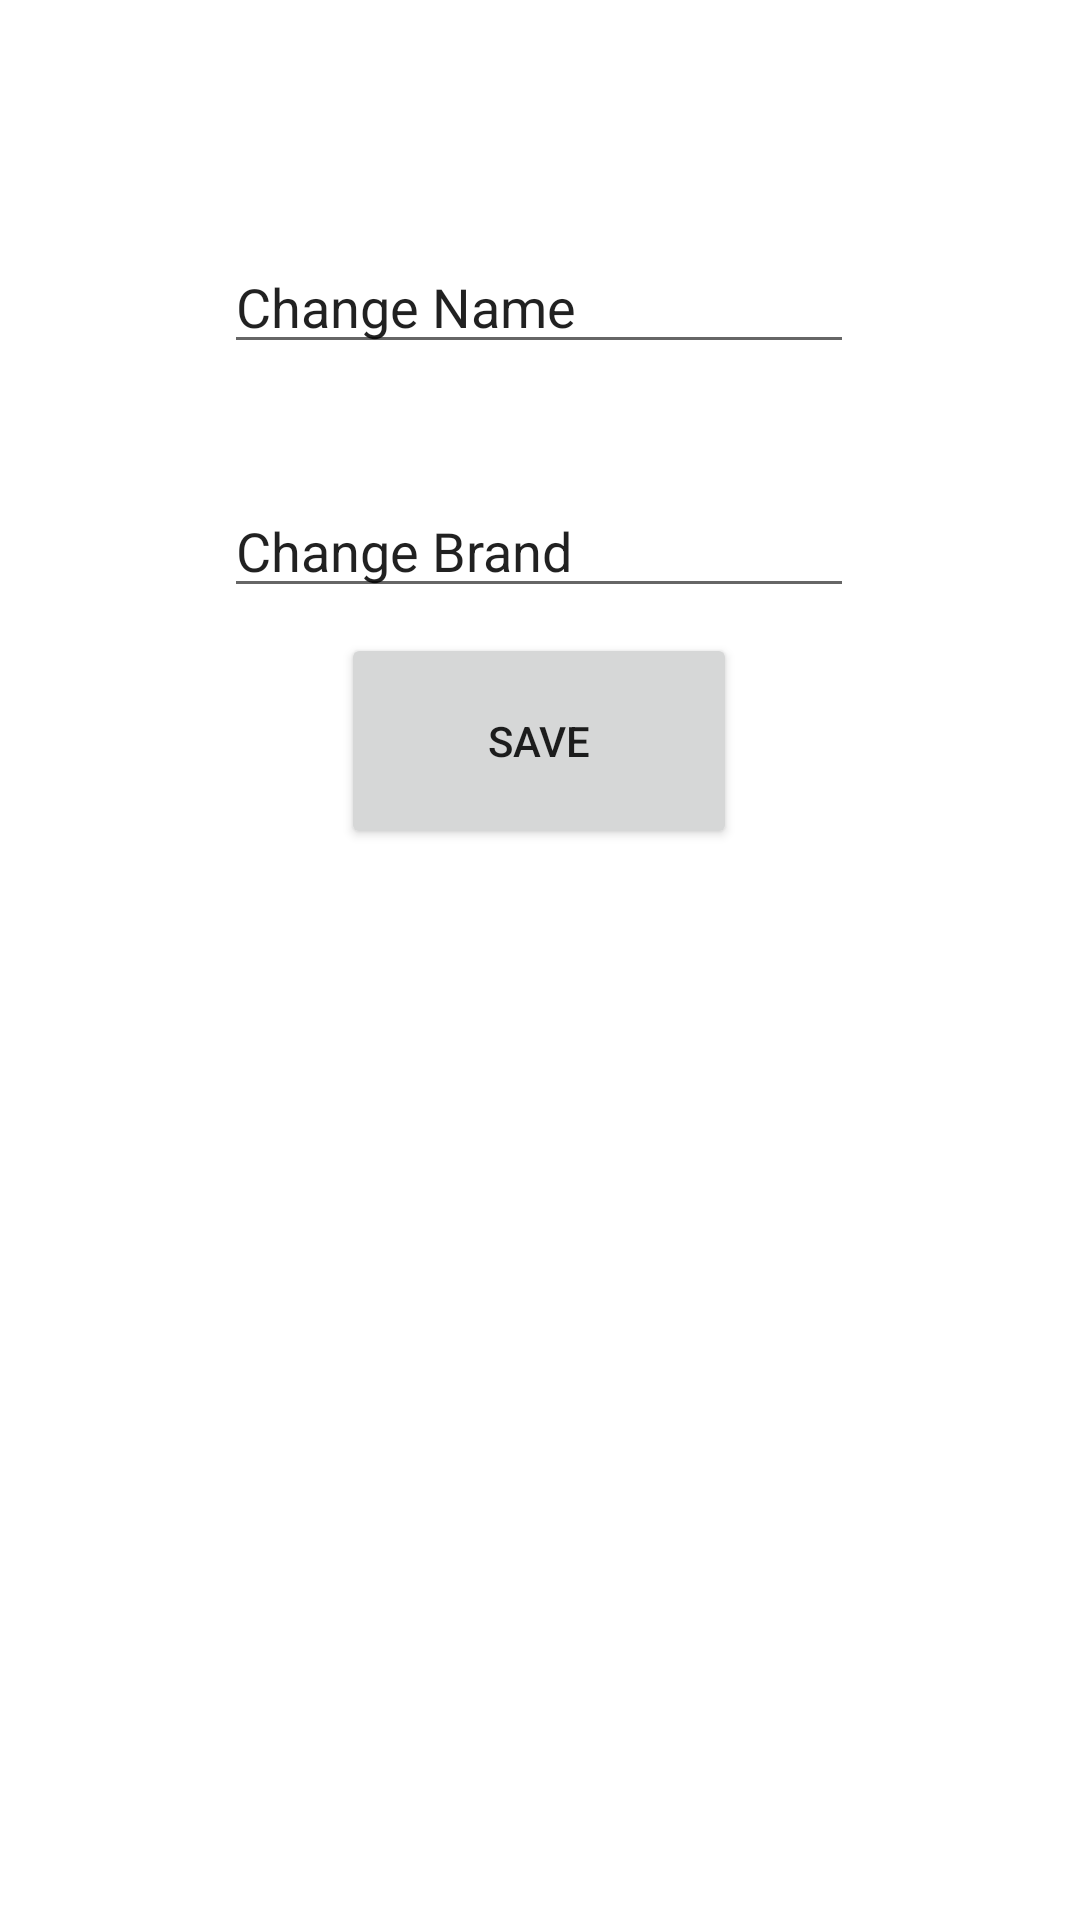

Produce the Android XML layout that renders to this screen, including the resource entries it uses.
<!-- AndroidManifest.xml: application theme Theme.Sahnaoglu_ogulcan__rentalcar -->
<!-- res/layout/fragmentlayout.xml -->
<?xml version="1.0" encoding="utf-8"?>
<androidx.constraintlayout.widget.ConstraintLayout
    xmlns:android="http://schemas.android.com/apk/res/android"
    xmlns:app="http://schemas.android.com/apk/res-auto"
    xmlns:tools="http://schemas.android.com/tools"
    android:layout_width="match_parent"
    android:layout_height="match_parent">

    <EditText
        android:id="@+id/edittextname"
        android:layout_width="wrap_content"
        android:layout_height="wrap_content"
        android:layout_marginStart="100dp"
        android:layout_marginTop="80dp"
        android:layout_marginEnd="101dp"
        android:layout_marginBottom="40dp"
        android:ems="10"
        android:inputType="textPersonName"
        android:text="Change Name"
        app:layout_constraintBottom_toTopOf="@+id/edittextbrand"
        app:layout_constraintEnd_toEndOf="parent"
        app:layout_constraintStart_toStartOf="parent"
        app:layout_constraintTop_toTopOf="parent" />

    <EditText
        android:id="@+id/edittextbrand"
        android:layout_width="wrap_content"
        android:layout_height="wrap_content"
        android:layout_marginStart="100dp"
        android:layout_marginTop="40dp"
        android:layout_marginEnd="101dp"
        android:ems="10"
        android:inputType="textPersonName"
        android:text="Change Brand"
        app:layout_constraintEnd_toEndOf="parent"
        app:layout_constraintStart_toStartOf="parent"
        app:layout_constraintTop_toBottomOf="@+id/edittextname" />

    <Button
        android:id="@+id/savechange"
        android:layout_width="132dp"
        android:layout_height="72dp"
        android:layout_marginStart="161dp"
        android:layout_marginTop="116dp"
        android:layout_marginEnd="162dp"
        android:layout_marginBottom="357dp"
        android:text="save"
        app:layout_constraintBottom_toBottomOf="parent"
        app:layout_constraintEnd_toEndOf="parent"
        app:layout_constraintStart_toStartOf="parent"
        app:layout_constraintTop_toBottomOf="@+id/edittextbrand"
        app:layout_constraintVertical_bias="1.0" />
</androidx.constraintlayout.widget.ConstraintLayout>
<!-- resources referenced by this layout -->
<resources>
  <style name="Theme.Sahnaoglu_ogulcan__rentalcar" parent="Theme.MaterialComponents.DayNight.DarkActionBar">
          
          <item name="colorPrimary">@color/purple_500</item>
          <item name="colorPrimaryVariant">@color/purple_700</item>
          <item name="colorOnPrimary">@color/white</item>
          
          <item name="colorSecondary">@color/teal_200</item>
          <item name="colorSecondaryVariant">@color/teal_700</item>
          <item name="colorOnSecondary">@color/black</item>
          
          <item name="android:statusBarColor" tools:targetApi="l">?attr/colorPrimaryVariant</item>
          
      </style>
  <!-- not gathered from this repository: default colours our renderer supplied (Android Studio template values) -->
  <color name="purple_500">#FF6200EE</color>
  <color name="purple_700">#FF3700B3</color>
  <color name="teal_200">#FF03DAC5</color>
  <color name="teal_700">#FF018786</color>
  <color name="black">#FF000000</color>
  <color name="white">#FFFFFFFF</color>
</resources>
